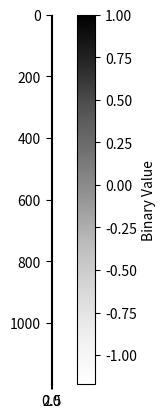

The matplotlib source for this figure:
import matplotlib.pyplot as plt
#from utils import plot_policy, plot_action_values,test_agent
import numpy as np
import random

def plot_binary_array(binary_array):
    plt.imshow(binary_array, cmap='Greys', interpolation='nearest')
    plt.colorbar(label='Binary Value')
    plt.show()

def save_array_to_txt(array, filename):
    np.savetxt(filename, array, fmt='%d')
def save_array_to_csv(array, filename):
    np.savetxt(filename, array, delimiter=",")

def solve_maze(env, num_episodes=5000, learning_rate=0.8, discount_factor=0.95, exploration_rate=0.5, max_steps=100):
    num_states = env.observation_space.n
    num_actions = env.action_space.n

    # Initialize Q-table with zeros
    Q = np.zeros((num_states, num_actions))

    for episode in range(num_episodes):
        state = env.reset()
        done = False
        for step in range(max_steps):
            if np.random.uniform(0, 1) < exploration_rate:  # Explore (random action)
                action = env.action_space.sample()
            else:  # Exploit (best action)
                action = np.argmax(Q[state, :])

            new_state, reward, done, info = env.step(action)

            # Update Q-table
            Q[state, action] = (1 - learning_rate) * Q[state, action] + \
                                learning_rate * (reward + discount_factor * np.max(Q[new_state, :]))

            state = new_state

            if done:
                break

    return Q

def solve_maze_v2(env, num_episodes=5000, learning_rate=0.8, discount_factor=0.95, exploration_rate=0.5, max_steps=100):
    num_states = env.n_states
    num_actions = env.n_actions

    # Initialize Q-table with zeros
    Q = np.zeros((num_states, num_actions))

    for episode in range(num_episodes):
        state = env.reset()
        done = False
        for step in range(max_steps):
            if np.random.uniform(0, 1) < exploration_rate:  # Explore (random action)
                action = np.random.choice(num_actions)
            else:  # Exploit (best action)
                action = np.argmax(Q[state, :])
            print(action)
            new_state, reward, done, _ = env.step(action)

            # Update Q-table
            Q[state, action] = (1 - learning_rate) * Q[state, action] + \
                                learning_rate * (reward + discount_factor * np.max(Q[new_state, :]))

            state = new_state

            if done:
                break

    # Determine the policy from the Q-table
    policy = np.argmax(Q, axis=1)

    return Q




class MazeEnv:
    def __init__(self, maze):
        self.maze = maze
        self.n_states = len(maze) * len(maze[0])
        self.n_actions = 4  # up, down, left, right
        self.current_state = (1, 1)


    def reset(self):
        self.current_state = (1, 1)
        return self._state_to_id(self.current_state)

    def step(self, action):
        x, y = self.current_state
        if action == 0:  # up
            x = max(0, x - 1)
        elif action == 1:  # down
            x = min(len(self.maze) - 1, x + 1)
        elif action == 2:  # left
            y = max(0, y - 1)
        elif action == 3:  # right
            y = min(len(self.maze[0]) - 1, y + 1)

        if self.maze[x][y] == 1:  # hit a wall, stay in place
            return self._state_to_id(self.current_state), -1, False, {}
        
        self.current_state = (x, y)

        if self.current_state == (len(self.maze) - 2, len(self.maze[0]) - 2):  # reached the goal
            return self._state_to_id(self.current_state), 1, True, {}

        return self._state_to_id(self.current_state), -0.01, False, {}  # small penalty for each step

    def _state_to_id(self, state):
        x, y = state
        return x * len(self.maze[0]) + y

    def _id_to_state(self, id):
        return divmod(id, len(self.maze[0]))

Maze=   [[1, 1, 1, 1, 1, 1, 1, 1, 1, 1, 1, 1, 1, 1, 1, 1, 1, 1, 1, 1, 1, 1, 1, 1, 1, 1, 1, 1, 1, 1],#0
      [1, 0, 0, 0, 0, 0, 0, 0, 0, 0, 0, 0, 0, 0, 0, 0, 0, 0, 0, 0, 0, 0, 0, 0, 0, 0, 0, 0, 0, 1],#1
      [1, 0, 0, 0, 0, 0, 0, 0, 0, 0, 0, 0, 0, 0, 0, 0, 0, 0, 0, 0, 0, 0, 0, 0, 0, 0, 0, 0, 0, 1],#2
      [1, 0, 0, 0, 0, 0, 0, 0, 0, 0, 0, 0, 0, 0, 0, 0, 0, 0, 0, 0, 0, 0, 0, 0, 0, 0, 0, 0, 0, 1],#3
      [1, 0, 0, 0, 0, 0, 0, 0, 0, 0, 0, 0, 0, 0, 0, 0, 0, 0, 0, 0, 0, 0, 0, 0, 0, 0, 0, 0, 0, 1],#4
      [1, 0, 0, 0, 0, 0, 0, 0, 0, 0, 0, 0, 0, 0, 0, 0, 0, 0, 0, 0, 0, 0, 0, 0, 0, 0, 0, 0, 0, 1],#5
      [1, 0, 0, 0, 0, 0, 0, 0, 0, 0, 0, 0, 0, 0, 0, 0, 0, 0, 0, 0, 0, 0, 0, 0, 0, 0, 0, 0, 0, 1],#6
      [1, 0, 0, 0, 0, 0, 0, 0, 0, 0, 0, 0, 0, 0, 0, 0, 0, 0, 0, 0, 0, 0, 0, 0, 0, 0, 0, 0, 3, 3],#7
      [1, 0, 0, 0, 0, 0, 0, 0, 0, 0, 0, 0, 0, 0, 0, 0, 0, 0, 0, 0, 0, 0, 0, 0, 0, 0, 0, 0, 3, 3],#8
      [1, 0, 0, 0, 0, 0, 0, 0, 0, 0, 0, 0, 0, 0, 0, 0, 0, 0, 0, 0, 0, 0, 0, 0, 0, 0, 0, 0, 3, 3],#9
      [1, 0, 0, 0, 0, 0, 0, 0, 0, 0, 0, 0, 0, 0, 0, 0, 0, 0, 0, 0, 0, 0, 0, 0, 0, 0, 0, 0, 3, 3],#10
      [1, 0, 0, 0, 0, 0, 0, 0, 0, 0, 0, 0, 0, 0, 0, 0, 0, 0, 0, 0, 0, 0, 0, 0, 0, 0, 0, 0, 3, 3],#11
      [1, 0, 0, 0, 0, 0, 0, 0, 0, 0, 0, 0, 0, 0, 0, 0, 0, 0, 0, 0, 0, 0, 0, 0, 0, 0, 0, 0, 3, 3],#12
      [1, 1, 1, 1, 1, 1, 1, 1, 1, 1, 1, 1, 1, 1, 1, 1, 1, 1, 1, 0, 0, 0, 0, 0, 0, 0, 0, 0, 0, 1],#13
      [1, 0, 0, 0, 0, 0, 0, 0, 0, 0, 0, 0, 0, 0, 0, 0, 0, 0, 1, 0, 0, 0, 0, 0, 0, 0, 0, 0, 0, 1],#14
      [1, 0, 0, 0, 0, 0, 0, 0, 0, 0, 0, 0, 0, 0, 0, 0, 0, 0, 1, 0, 0, 0, 0, 0, 0, 0, 0, 0, 0, 1],#15
      [1, 0, 0, 0, 0, 0, 0, 0, 0, 0, 0, 0, 0, 0, 0, 0, 0, 0, 1, 0, 0, 0, 0, 0, 0, 0, 0, 0, 0, 1],#16
      [1, 0, 0, 0, 0, 0, 0, 0, 0, 0, 0, 0, 0, 0, 0, 0, 0, 0, 1, 0, 0, 0, 0, 0, 0, 0, 0, 0, 0, 1],#17
      [1, 0, 0, 0, 0, 0, 0, 0, 0, 0, 0, 0, 0, 0, 0, 0, 0, 0, 1, 0, 0, 0, 0, 0, 0, 0, 0, 0, 0, 1],#18
      [1, 0, 0, 0, 0, 0, 0, 0, 0, 0, 0, 0, 0, 0, 0, 0, 0, 0, 1, 0, 0, 0, 0, 0, 0, 0, 0, 0, 0, 1],#19
      [1, 0, 0, 0, 0, 0, 0, 0, 0, 0, 0, 0, 0, 0, 0, 0, 0, 0, 1, 0, 0, 0, 0, 0, 0, 0, 0, 0, 0, 1],#20
      [1, 0, 0, 0, 0, 0, 0, 0, 0, 0, 0, 0, 0, 0, 0, 0, 0, 0, 1, 0, 0, 0, 0, 0, 0, 0, 0, 0, 0, 1],#21
      [1, 0, 0, 0, 0, 0, 0, 0, 0, 0, 0, 0, 0, 0, 0, 0, 0, 0, 1, 0, 0, 0, 0, 0, 0, 0, 0, 0, 0, 1],#22
      [1, 0, 0, 0, 0, 0, 0, 0, 0, 0, 0, 0, 0, 0, 0, 0, 0, 0, 1, 0, 0, 0, 0, 0, 0, 0, 0, 0, 0, 1],#23
      [1, 0, 0, 0, 0, 0, 0, 0, 0, 0, 0, 0, 0, 0, 0, 0, 0, 0, 1, 0, 0, 0, 0, 0, 0, 0, 0, 0, 0, 1],#24
      [1, 0, 0, 0, 0, 0, 0, 0, 0, 0, 0, 0, 0, 0, 0, 0, 0, 0, 1, 0, 0, 0, 0, 0, 0, 0, 0, 0, 0, 1],#25
      [1, 0, 0, 0, 0, 0, 0, 0, 0, 0, 0, 0, 0, 0, 0, 0, 0, 0, 0, 0, 0, 0, 0, 0, 0, 0, 0, 0, 0, 1],#26
      [1, 0, 0, 0, 0, 0, 0, 0, 0, 0, 0, 0, 0, 0, 0, 0, 0, 0, 0, 0, 0, 0, 0, 0, 0, 0, 0, 0, 0, 1],#27
      [1, 0, 0, 0, 0, 0, 0, 0, 0, 0, 0, 0, 0, 0, 0, 0, 0, 0, 0, 0, 0, 0, 0, 0, 0, 0, 0, 0, 0, 1],#28
      [1, 0, 0, 0, 0, 0, 0, 0, 0, 1, 0, 0, 0, 0, 0, 0, 0, 0, 0, 0, 0, 0, 0, 0, 0, 0, 0, 0, 0, 1],#29
      [1, 0, 0, 0, 0, 0, 0, 0, 0, 1, 0, 0, 0, 0, 0, 0, 0, 0, 0, 0, 0, 0, 0, 0, 0, 0, 0, 0, 0, 1],#30
      [1, 0, 0, 0, 0, 0, 0, 0, 0, 1, 0, 0, 0, 0, 0, 0, 0, 0, 0, 0, 0, 0, 0, 0, 0, 0, 0, 0, 0, 1],#31
      [1, 0, 0, 0, 0, 0, 0, 0, 0, 1, 0, 0, 0, 0, 0, 0, 0, 0, 0, 0, 0, 0, 0, 0, 0, 0, 0, 0, 0, 1],#32
      [1, 0, 0, 0, 0, 0, 0, 0, 0, 1, 0, 0, 0, 0, 0, 0, 0, 0, 0, 0, 0, 0, 0, 0, 0, 0, 0, 0, 0, 1],#33
      [1, 0, 0, 0, 0, 0, 0, 0, 0, 1, 0, 0, 0, 0, 0, 0, 0, 0, 0, 0, 0, 0, 0, 0, 0, 0, 0, 0, 0, 1],#34
      [1, 0, 0, 0, 0, 0, 0, 0, 0, 1, 0, 0, 0, 0, 0, 0, 0, 0, 0, 0, 0, 0, 0, 0, 0, 0, 0, 0, 0, 1],#35
      [1, 0, 0, 0, 0, 0, 0, 0, 0, 1, 0, 0, 0, 0, 0, 0, 0, 0, 0, 0, 0, 0, 0, 0, 0, 0, 0, 0, 0, 1],#36
      [1, 0, 0, 0, 0, 0, 0, 0, 0, 1, 0, 0, 0, 0, 0, 0, 0, 0, 0, 0, 0, 0, 0, 0, 0, 0, 0, 0, 0, 1],#37
      [1, 0, 0, 0, 0, 0, 0, 0, 0, 1, 0, 0, 0, 0, 0, 0, 0, 0, 0, 0, 0, 0, 0, 0, 0, 0, 0, 0, 0, 1],#38
      [1, 1, 1, 1, 1, 1, 1, 1, 1, 1, 1, 1, 1, 1, 1, 1, 1, 1, 1, 1, 1, 1, 1, 1, 1, 1, 1, 1, 1, 1]]#39
    # [0, 1, 2, 3, 4, 5, 6, 7, 8, 9, 0, 1, 2, 3, 4, 5, 6, 7, 8, 9, 0, 1, 2, 3, 4, 5, 6, 7, 8, 9]]'''

env = MazeEnv(Maze)
Q = solve_maze_v2(env)
save_array_to_txt(Q, 'Q.txt')
save_array_to_csv(Q, 'Q.csv')
plot_binary_array(Q)
